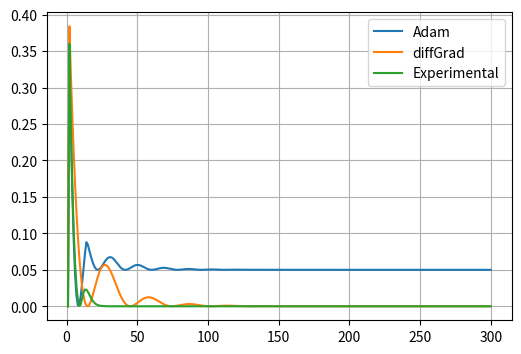

This chart was generated by the following Python code: (Note: this script raises an exception after producing the figure.)
import numpy as np
import matplotlib.pyplot as plt
import math as mt

nb_iters = 300
lrn_rate = 0.1
beta1 = 0.95
beta2 = 0.999
eps = 0.00000001

class Adam(object):
    def __init__(self, lrn_rate, beta1, beta2, eps):
        self.lrn_rate = lrn_rate
        self.beta1 = beta1
        self.beta2 = beta2
        self.eps = eps
        self.idx = 0
        self.m = 0.0 # 1st order
        self.v = 0.0 # 2nd order

    def update(self, x, g):
        self.idx += 1
        self.m = self.beta1 * self.m + (1.0 - self.beta1) * g
        self.v = self.beta2 * self.v + (1.0 - self.beta2) * g ** 2
        m_adj = self.m / (1.0 - np.power(self.beta1, self.idx))
        v_adj = self.v / (1.0 - np.power(self.beta2, self.idx))
        x_new = x - self.lrn_rate * m_adj / np.sqrt(v_adj + self.eps)
        return x_new

class diffGrad(object):
    def __init__(self, lrn_rate, beta1, beta2, eps):
        self.lrn_rate = lrn_rate
        self.beta1 = beta1
        self.beta2 = beta2
        self.eps = eps
        self.idx = 0
        self.m = 0.0 # 1st order
        self.v = 0.0 # 2nd order
        self.g_prev = 0.0

    def update(self, x, g):
        self.idx += 1
        self.m = self.beta1 * self.m + (1.0 - self.beta1) * g
        self.v = self.beta2 * self.v + (1.0 - self.beta2) * g ** 2
        m_adj = self.m / (1.0 - np.power(self.beta1, self.idx))
        v_adj = self.v / (1.0 - np.power(self.beta2, self.idx))
        dfc = 1.0 / (1.0 + np.exp(-np.abs(self.g_prev - g)))
        x_new = x - self.lrn_rate * m_adj * dfc / (np.sqrt(v_adj) + self.eps)
        self.g_prev = g
        return x_new

class Experimental(object):
    """
    ReweightedAdam Optimizer:
    Combines the raw gradient and its exponential moving average
    in the final step, avoiding friction-based scaling or direct
    dependence on g_{t-1} - g_t.
    """
    def __init__(self, lrn_rate, beta1, beta2, eps):
        self.lrn_rate = lrn_rate
        self.beta1 = beta1
        self.beta2 = beta2
        self.eps = eps
        self.idx = 0
        self.m = 0.0  # First moment
        self.v = 0.0  # Second moment
        self.g_prev = 0.0  # Not strictly needed, but kept for API consistency

    def update(self, x, g):
        """
        x: current parameter
        g: current gradient
        returns: updated parameter
        """
        self.idx += 1

        # Update moments (same as Adam)
        self.m = self.beta1 * self.m + (1.0 - self.beta1) * g
        self.v = self.beta2 * self.v + (1.0 - self.beta2) * (g ** 2)

        # Bias correction
        m_hat = self.m / (1.0 - self.beta1 ** self.idx)
        v_hat = self.v / (1.0 - self.beta2 ** self.idx)

        # Reweighting coefficient
        # (Dimension-wise, for brevity, we show scalar code.)
        # If using vector parameters, do element-wise operations below.
        denom = np.abs(m_hat) + np.abs(g) + self.eps
        lam = np.abs(g) / denom  # lam in [0, 1]

        # Final effective gradient
        u = (1.0 - lam) * m_hat + lam * g

        # Parameter update
        x_new = x - self.lrn_rate * u / (np.sqrt(v_hat) + self.eps)

        self.g_prev = g  # retained for compatibility; not used here
        return x_new

def fun1(x):
    if x <= 0:
        return (x + 0.3)*(x + 0.3)
    else:
        return (x - 0.2)*(x - 0.2) + 0.05

def calc_grad(x):
    if x <= 0:
        return 2*x + 0.6
    else:
        return 2*x - 0.4

# optimize with the specified solver
def solve(x0, solver):
    x = np.zeros(nb_iters)
    y = np.zeros(nb_iters)
    x[0] = x0
    for idx_iter in range(1, nb_iters):
        g = calc_grad(x[idx_iter - 1])
        x[idx_iter] = solver.update(x[idx_iter - 1], g)
        y[idx_iter] = fun1(x[idx_iter])
    return x, y

# Adam & diffGrad
x = {}
y = {}
x0 = -1.0
solver = Adam(lrn_rate, beta1, beta2, eps)
x['adam'], y['adam'] = solve(x0, solver)
solver = diffGrad(lrn_rate, beta1, beta2, eps)
x['diffGrad'], y['diffGrad'] = solve(x0, solver)
solver = Experimental(lrn_rate, beta1, beta2, eps)
x['Experimental'], y['Experimental'] = solve(x0, solver)

# visualization
plt.rcParams['figure.dpi']= 300
plt.rcParams['figure.figsize'] = [6.0, 4.0]
#plt.plot(np.arange(nb_iters) + 1, x['adam'], label='Adam')
#plt.plot(np.arange(nb_iters) + 1, x['diffGrad'], label='diffGrad')
plt.plot(np.arange(nb_iters) + 1, y['adam'], label='Adam')
plt.plot(np.arange(nb_iters) + 1, y['diffGrad'], label='diffGrad')
plt.plot(np.arange(nb_iters) + 1, y['Experimental'], label='Experimental')
plt.legend()
plt.grid()
plt.savefig("./results/regression_f1.png")
plt.close()


def calc_grad(x):
    if x <= -0.9:
        return -40
    else:
        return x * mt.cos(8 * x) + mt.sin(8 * x) + 3 * x * x

# optimize with the specified solver
def solve(x0, solver):
    x = np.zeros(nb_iters)
    x[0] = x0
    for idx_iter in range(1, nb_iters):
        g = calc_grad(x[idx_iter - 1])
        x[idx_iter] = solver.update(x[idx_iter - 1], g)
    return x

# Adam & diffGrad
x = {}
x0 = -1.0
solver = Adam(lrn_rate, beta1, beta2, eps)
x['adam'] = solve(x0, solver)
solver = diffGrad(lrn_rate, beta1, beta2, eps)
x['diffGrad'] = solve(x0, solver)
solver = Experimental(lrn_rate, beta1, beta2, eps)
x['Experimental'] = solve(x0, solver)

# visualization
plt.rcParams['figure.dpi']= 300
plt.rcParams['figure.figsize'] = [6.0, 4.0]
plt.plot(np.arange(nb_iters) + 1, x['adam'], label='Adam')
plt.plot(np.arange(nb_iters) + 1, x['diffGrad'], label='diffGrad')
plt.plot(np.arange(nb_iters) + 1, x['Experimental'], label='Experimental')
plt.legend()
plt.grid()
plt.savefig("./results/regression_f2.png")
plt.close()


def calc_grad(x):
    if x <= -0.5:
        return 2 * x
    elif x <= -0.4:
        return 1.0
    elif x <= 0.0:
        return -7/8
    elif x <= 0.4:
        return 7/8
    elif x <= 0.5:
        return -1.0
    else:
        return 2 * x

# optimize with the specified solver
def solve(x0, solver):
    x = np.zeros(nb_iters)
    x[0] = x0
    for idx_iter in range(1, nb_iters):
        g = calc_grad(x[idx_iter - 1])
        x[idx_iter] = solver.update(x[idx_iter - 1], g)
    return x

# Adam & diffGrad
x = {}
x0 = -1.0
solver = Adam(lrn_rate, beta1, beta2, eps)
x['adam'] = solve(x0, solver)
solver = diffGrad(lrn_rate, beta1, beta2, eps)
x['diffGrad'] = solve(x0, solver)
solver = Experimental(lrn_rate, beta1, beta2, eps)
x['Experimental'] = solve(x0, solver)
# visualization
plt.rcParams['figure.dpi']= 300
plt.rcParams['figure.figsize'] = [6.0, 4.0]
plt.plot(np.arange(nb_iters) + 1, x['adam'], label='Adam')
plt.plot(np.arange(nb_iters) + 1, x['diffGrad'], label='diffGrad')
plt.plot(np.arange(nb_iters) + 1, x['Experimental'], label='Experimental')
plt.legend()
plt.grid()
plt.savefig("./results/regression_f3.png")
